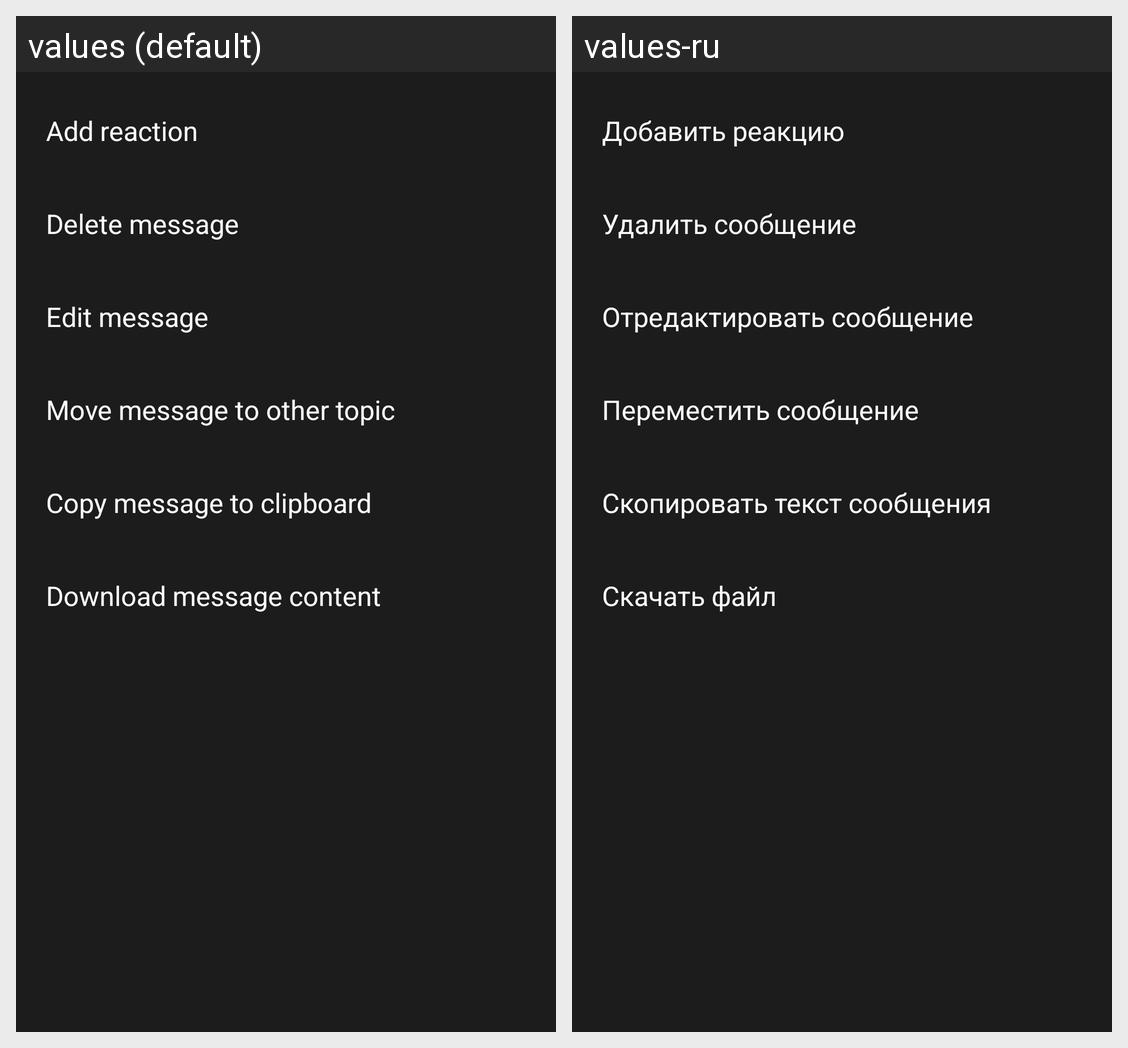

For this localized Android screen grid, give each drawn string resource with its value in every locale shown.
Android screen res/layout/bottom_sheet_options_dialog_layout.xml rendered under 2 locales, left to right: values (default), values-ru. Device: Nexus 5 (rendered at 1080×1920; each locale shown at half size, 540×960, under a caption strip naming it); theme Theme.TFSProject.
Strings drawn on this screen, with the default value and each locale's value (text and hints the layout hard-codes, and strings that could not be matched under every locale, appear in the picture but are not listed):

add_reaction_dialog_action
  values: Add reaction
  values-ru: Добавить реакцию

delete_message_dialog_action
  values: Delete message
  values-ru: Удалить сообщение

edit_message_dialog_action
  values: Edit message
  values-ru: Отредактировать сообщение

change_message_topic_dialog_action
  values: Move message to other topic
  values-ru: Переместить сообщение

copy_message_dialog_action
  values: Copy message to clipboard
  values-ru: Скопировать текст сообщения

download_message_content_action
  values: Download message content
  values-ru: Скачать файл
